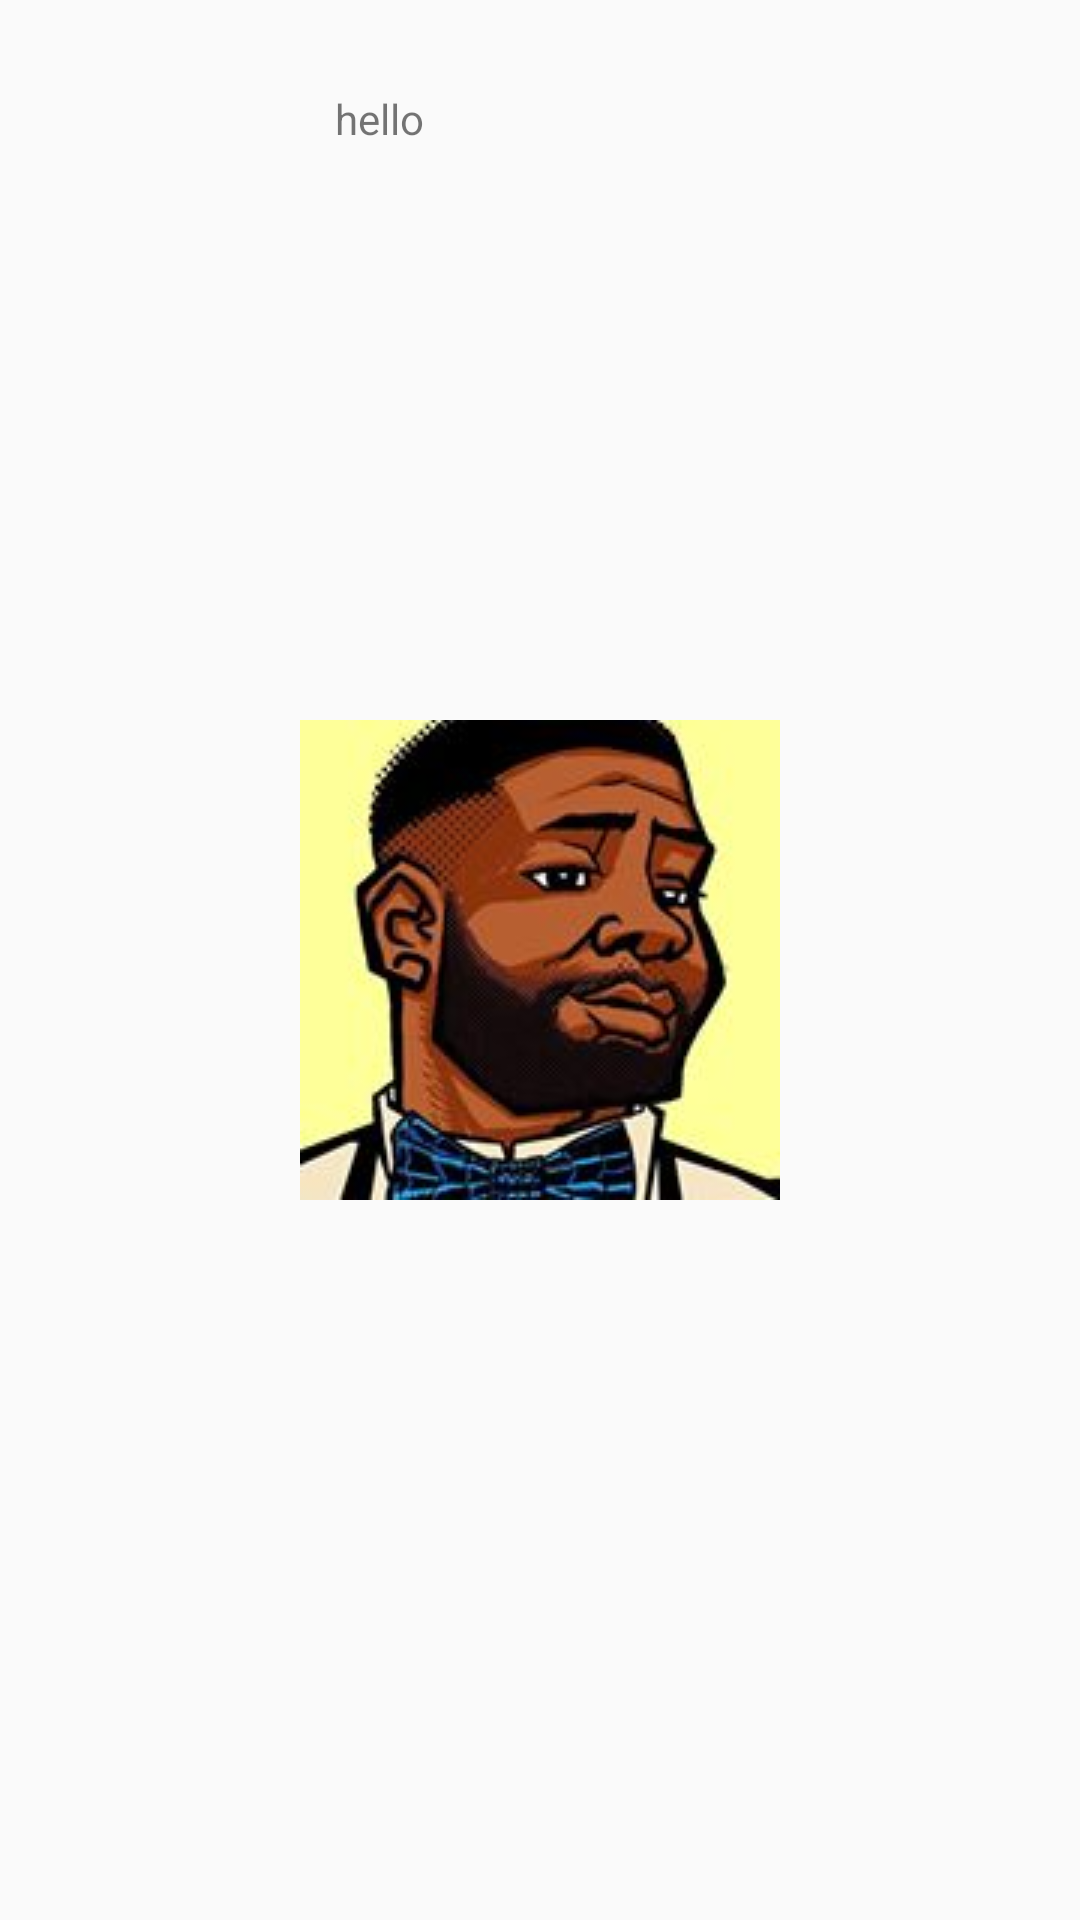

The Android layout XML behind this screen, and the referenced resources:
<!-- AndroidManifest.xml: application theme AppTheme -->
<!-- res/layout/main.xml -->
<?xml version="1.0" encoding="utf-8"?>
<RelativeLayout xmlns:android="http://schemas.android.com/apk/res/android"
    xmlns:tools="http://schemas.android.com/tools"
    android:layout_width="match_parent"
    android:layout_height="match_parent"
    tools:context=".simpleAnim.Main">

    <ImageView
        android:id="@+id/mainimg"
        android:layout_width="wrap_content"
        android:layout_height="wrap_content"
        android:layout_centerInParent="true"
        android:src="@drawable/profile" />

    
        
        
        
        
        

    <TextView
        android:id="@+id/tv"
        android:layout_width="wrap_content"
        android:layout_height="wrap_content"
        android:layout_below="@id/mainiv"
        android:layout_centerHorizontal="true"
        android:layout_marginTop="30dp"
        android:text="hello                                " />

</RelativeLayout>
<!-- resources referenced by this layout -->
<resources>
  <!-- drawable ic_file_download (drawable) -->
  <vector android:height="24dp" android:tint="#359BFF"
      android:viewportHeight="24.0" android:viewportWidth="24.0"
      android:width="24dp" xmlns:android="http://schemas.android.com/apk/res/android">
      <path android:fillColor="#FF000000" android:pathData="M19,9h-4V3H9v6H5l7,7 7,-7zM5,18v2h14v-2H5z"/>
  </vector>
  <!-- drawable profile: jpg bitmap (drawable, 8145 bytes) -->
  <style name="AppTheme" parent="Theme.AppCompat.Light.NoActionBar">
          
          <item name="colorPrimary">@color/colorPrimary</item>
          <item name="colorPrimaryDark">@color/colorPrimaryDark</item>
          <item name="colorAccent">@color/colorAccent</item>
          
          
          <item name="android:windowActivityTransitions" tools:targetApi="lollipop">true</item>
      </style>
  <!-- not gathered from this repository: default colours our renderer supplied (Android Studio template values) -->
  <color name="colorPrimary">#FF6200EE</color>
  <color name="colorPrimaryDark">#FF3700B3</color>
  <color name="colorAccent">#FF03DAC5</color>
</resources>
